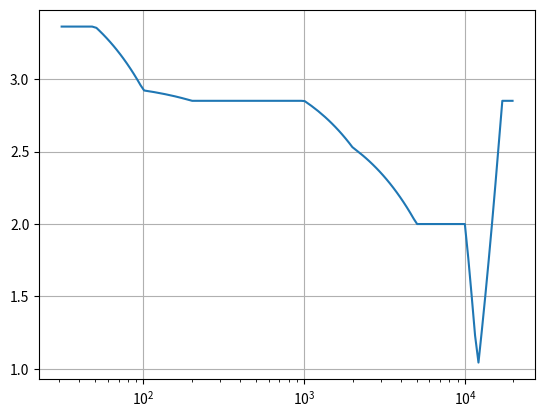

The matplotlib source for this figure:
'''
Interpolation should be logarithmic which will be a pain
'''

import matplotlib.pyplot as plt
import numpy as np

# Define points to interpolate between
frequencies = [50, 100, 200, 500, 1000, 2000, 5000, 10000, 12000, 17000]
responses = [-8, -1, 0, 0, 0, 4, 9, 9, 14, 0]
assert(len(frequencies) == len(responses))

# Normalize responses so lowest response is 0
responses = [x - min(responses) for x in responses]
print('Normalized responses:', responses)

# Flip responses to produce a compensation curve
compensations = [max(responses) - x for x in responses]

# Add 1 to everything - if the lowest response is 0 we won't be able to take the log later
compensations = [x + 1 for x in compensations]
print('Compensations in dB:', compensations)

# Convert to what the microphone measures: for every +6dB, the volume doubles
compensations = np.power(2.0, np.log(compensations) / np.log(6))

# Interpolate for necessary points
interpolated_frequencies = [31, 33, 34, 36, 38, 40, 42, 44, 46, 48, 51, 53, 56, 59, 62, 65, 68, 72, 75, 79, 83, 87, 92, 96, 101, 106, 112, 117, 123, 129, 136, 142, 150, 157, 165, 173, 182, 191, 201, 211, 221, 232, 244, 256, 269, 283, 297, 312, 327, 344, 361, 379, 398, 418, 439, 461, 484, 508, 533, 560, 588, 617, 648, 681, 715, 750, 788, 827, 869, 912, 958, 1006, 1056, 1109, 1164, 1223, 1284, 1348, 1416, 1486, 1561, 1639, 1721, 1807, 1897, 1992, 2092, 2196, 2306, 2421, 2543, 2670, 2803, 2943, 3091, 3245, 3407, 3578, 3757, 3945, 4142, 4349, 4566, 4795, 5034, 5286, 5551, 5828, 6120, 6426, 6747, 7084, 7438, 7810, 8201, 8611, 9042, 9494, 9968, 10467, 10990, 11540, 12117, 12723, 13359, 14027, 14728, 15465, 16238, 17050, 17902, 18797, 19737]
interpolated_compensations = [np.interp(x, frequencies, compensations) for x in interpolated_frequencies]
print(len(interpolated_compensations))

# Print compensations
print('const double COMPENSATIONS[] = {' + ', '.join([f'{x:05f}' for x in interpolated_compensations]) + '};')

# Plot it
fig, ax = plt.subplots()
ax.plot(interpolated_frequencies, interpolated_compensations)
ax.grid()
plt.xscale("log")
plt.show()

